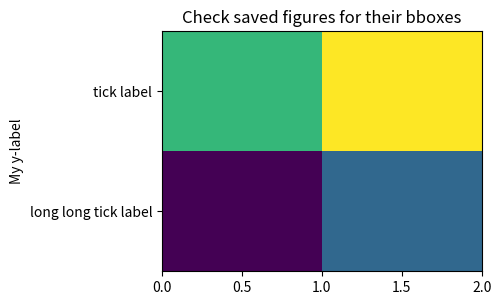

Write the Python code that produced this figure.
from __future__ import print_function
import matplotlib.pyplot as plt
import numpy as np

ax = plt.axes([0.1, 0.3, 0.5, 0.5])

ax.pcolormesh(np.array([[1, 2], [3, 4]]))
plt.yticks([0.5, 1.5], ["long long tick label",
                        "tick label"])
plt.ylabel("My y-label")
plt.title("Check saved figures for their bboxes")
for ext in ["png", "pdf", "svg", "svgz", "eps"]:
    print("saving tight_bbox_test.%s" % (ext,))
    plt.savefig("tight_bbox_test.%s" % (ext,), bbox_inches="tight")
plt.show()
